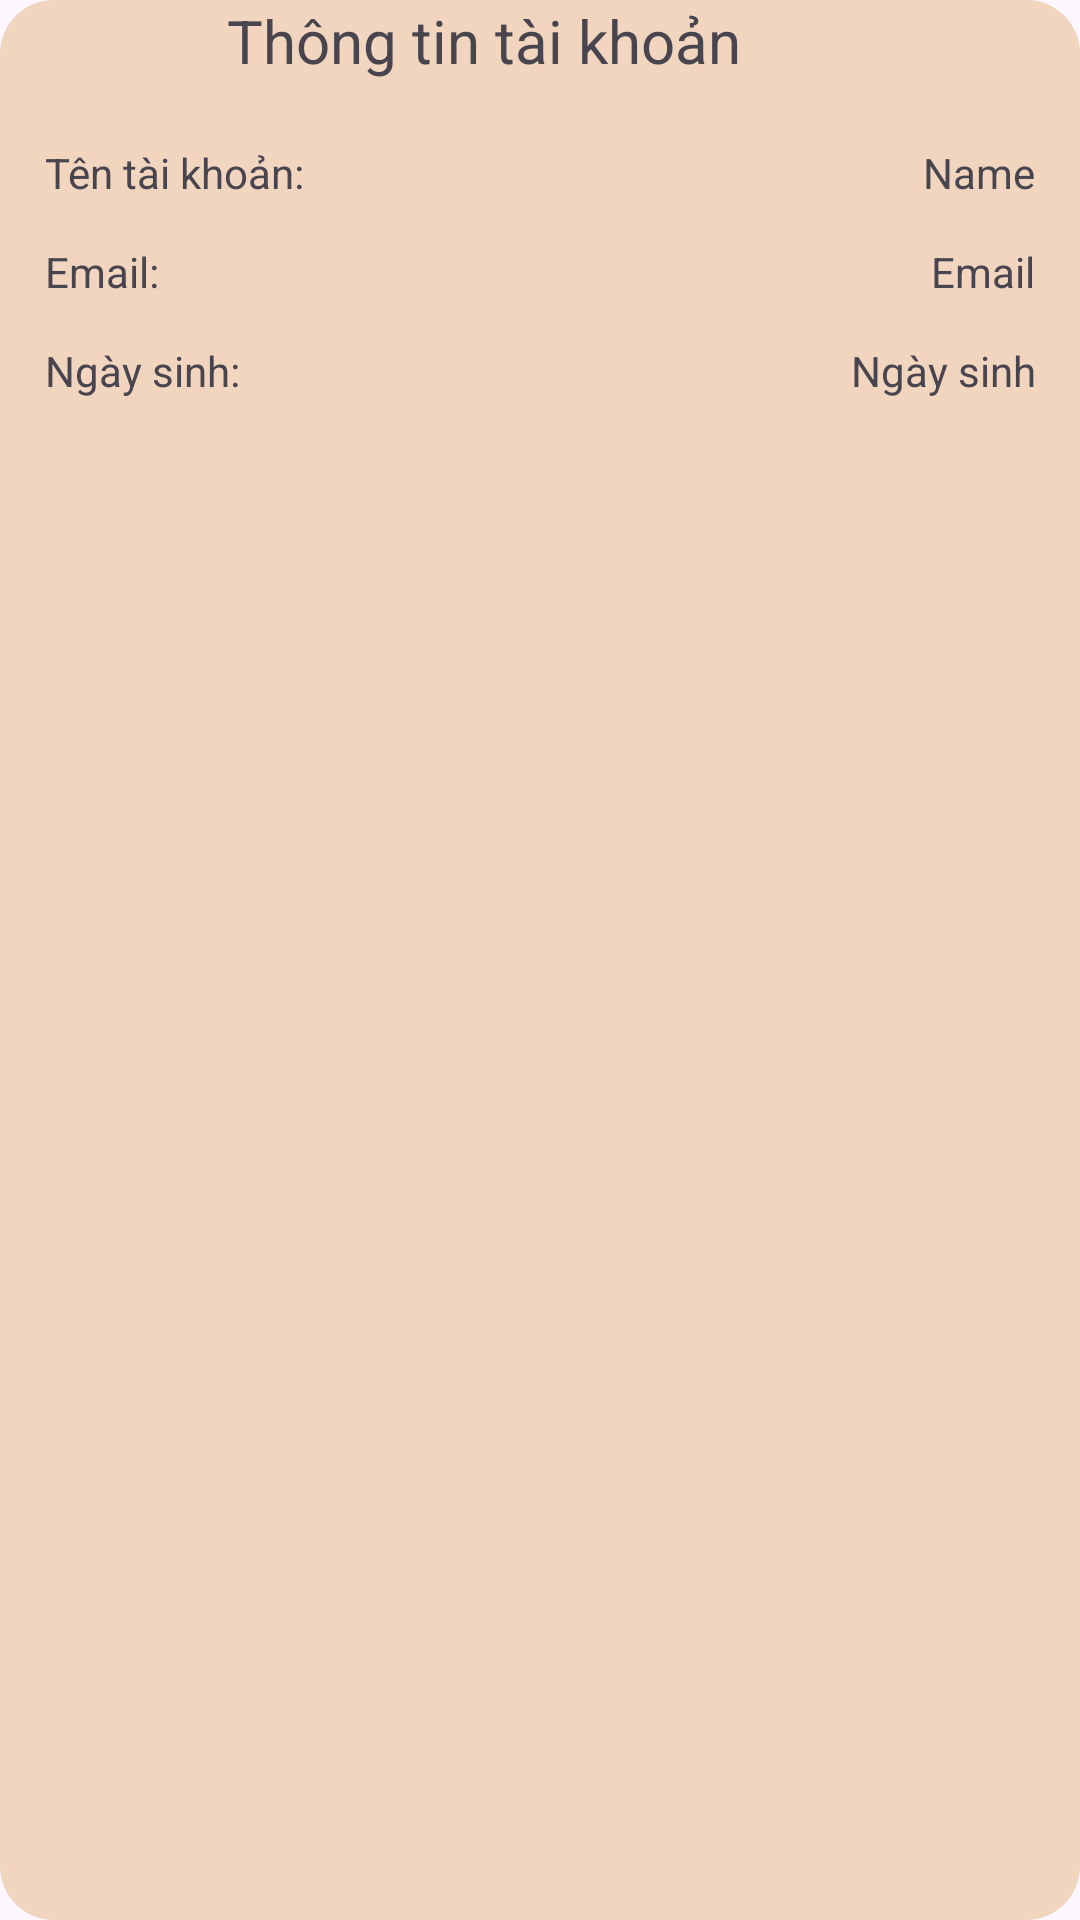

Write the Android layout XML for this screen, with the resource values it uses.
<!-- AndroidManifest.xml: application theme Theme.DatVeTauMobileApp -->
<!-- res/layout/dialog_infor_user.xml -->
<?xml version="1.0" encoding="utf-8"?>
<androidx.constraintlayout.widget.ConstraintLayout xmlns:android="http://schemas.android.com/apk/res/android"
    xmlns:app="http://schemas.android.com/apk/res-auto"
    xmlns:tools="http://schemas.android.com/tools"
    android:layout_width="match_parent"
    android:layout_height="170dp"
    android:background="@drawable/bg_dialog_infor_user"
    android:layout_margin="16dp">

    <TextView
        android:id="@+id/txtNgaySinh_Dialog_Infor_user"
        android:layout_width="250dp"
        android:layout_height="wrap_content"
        android:layout_marginTop="14dp"
        android:layout_marginEnd="15dp"
        android:text="Ngày sinh"
        android:textAlignment="textEnd"
        app:layout_constraintEnd_toEndOf="parent"
        app:layout_constraintTop_toBottomOf="@+id/txtEmail_Dialog_Infor_user" />

    <TextView
        android:id="@+id/textView13"
        android:layout_width="wrap_content"
        android:layout_height="wrap_content"
        android:layout_marginStart="15dp"
        android:layout_marginTop="14dp"
        android:text="Ngày sinh:"
        app:layout_constraintStart_toStartOf="parent"
        app:layout_constraintTop_toBottomOf="@+id/textView17" />

    <TextView
        android:id="@+id/txtEmail_Dialog_Infor_user"
        android:layout_width="250dp"
        android:layout_height="wrap_content"
        android:layout_marginTop="14dp"
        android:layout_marginEnd="15dp"
        android:text="Email"
        android:textAlignment="textEnd"
        app:layout_constraintEnd_toEndOf="parent"
        app:layout_constraintTop_toBottomOf="@+id/txtName_Dialog_Infor_User" />

    <TextView
        android:id="@+id/textView17"
        android:layout_width="wrap_content"
        android:layout_height="wrap_content"
        android:layout_marginStart="15dp"
        android:layout_marginTop="14dp"
        android:text="Email:"
        app:layout_constraintStart_toStartOf="parent"
        app:layout_constraintTop_toBottomOf="@+id/textView15" />

    <ImageButton
        android:id="@+id/btnClose_DialogThemGaTau"
        android:layout_width="42dp"
        android:layout_height="43dp"
        android:background="@drawable/bg_dialog_infor_user"
        app:layout_constraintEnd_toEndOf="parent"
        app:layout_constraintTop_toTopOf="parent"
        app:srcCompat="@drawable/ic_close" />

    <TextView
        android:id="@+id/textView14"
        android:layout_width="wrap_content"
        android:layout_height="wrap_content"
        android:layout_marginEnd="71dp"
        android:text="Thông tin tài khoản"
        android:textSize="20sp"
        app:layout_constraintEnd_toStartOf="@+id/btnClose_DialogThemGaTau"
        app:layout_constraintTop_toTopOf="parent" />

    <TextView
        android:id="@+id/textView15"
        android:layout_width="wrap_content"
        android:layout_height="wrap_content"
        android:layout_marginStart="15dp"
        android:layout_marginTop="48dp"
        android:text="Tên tài khoản:"
        app:layout_constraintStart_toStartOf="parent"
        app:layout_constraintTop_toTopOf="parent" />

    <TextView
        android:id="@+id/txtName_Dialog_Infor_User"
        android:layout_width="250dp"
        android:layout_height="wrap_content"
        android:layout_marginTop="5dp"
        android:layout_marginEnd="15dp"
        android:text="Name"
        android:textAlignment="textEnd"
        app:layout_constraintEnd_toEndOf="parent"
        app:layout_constraintTop_toBottomOf="@+id/btnClose_DialogThemGaTau" />
</androidx.constraintlayout.widget.ConstraintLayout>
<!-- resources referenced by this layout -->
<resources>
  <!-- drawable bg_dialog_infor_user (drawable) -->
  <?xml version="1.0" encoding="utf-8"?>
  <shape xmlns:android="http://schemas.android.com/apk/res/android">
      <solid android:color="#F1D5BF"/>
      <corners android:radius="18dp"/>
  </shape>
  <style name="Theme.DatVeTauMobileApp" parent="Base.Theme.DatVeTauMobileApp" />
  <style name="Base.Theme.DatVeTauMobileApp" parent="Theme.Material3.DayNight.NoActionBar">
          
          
      </style>
</resources>
